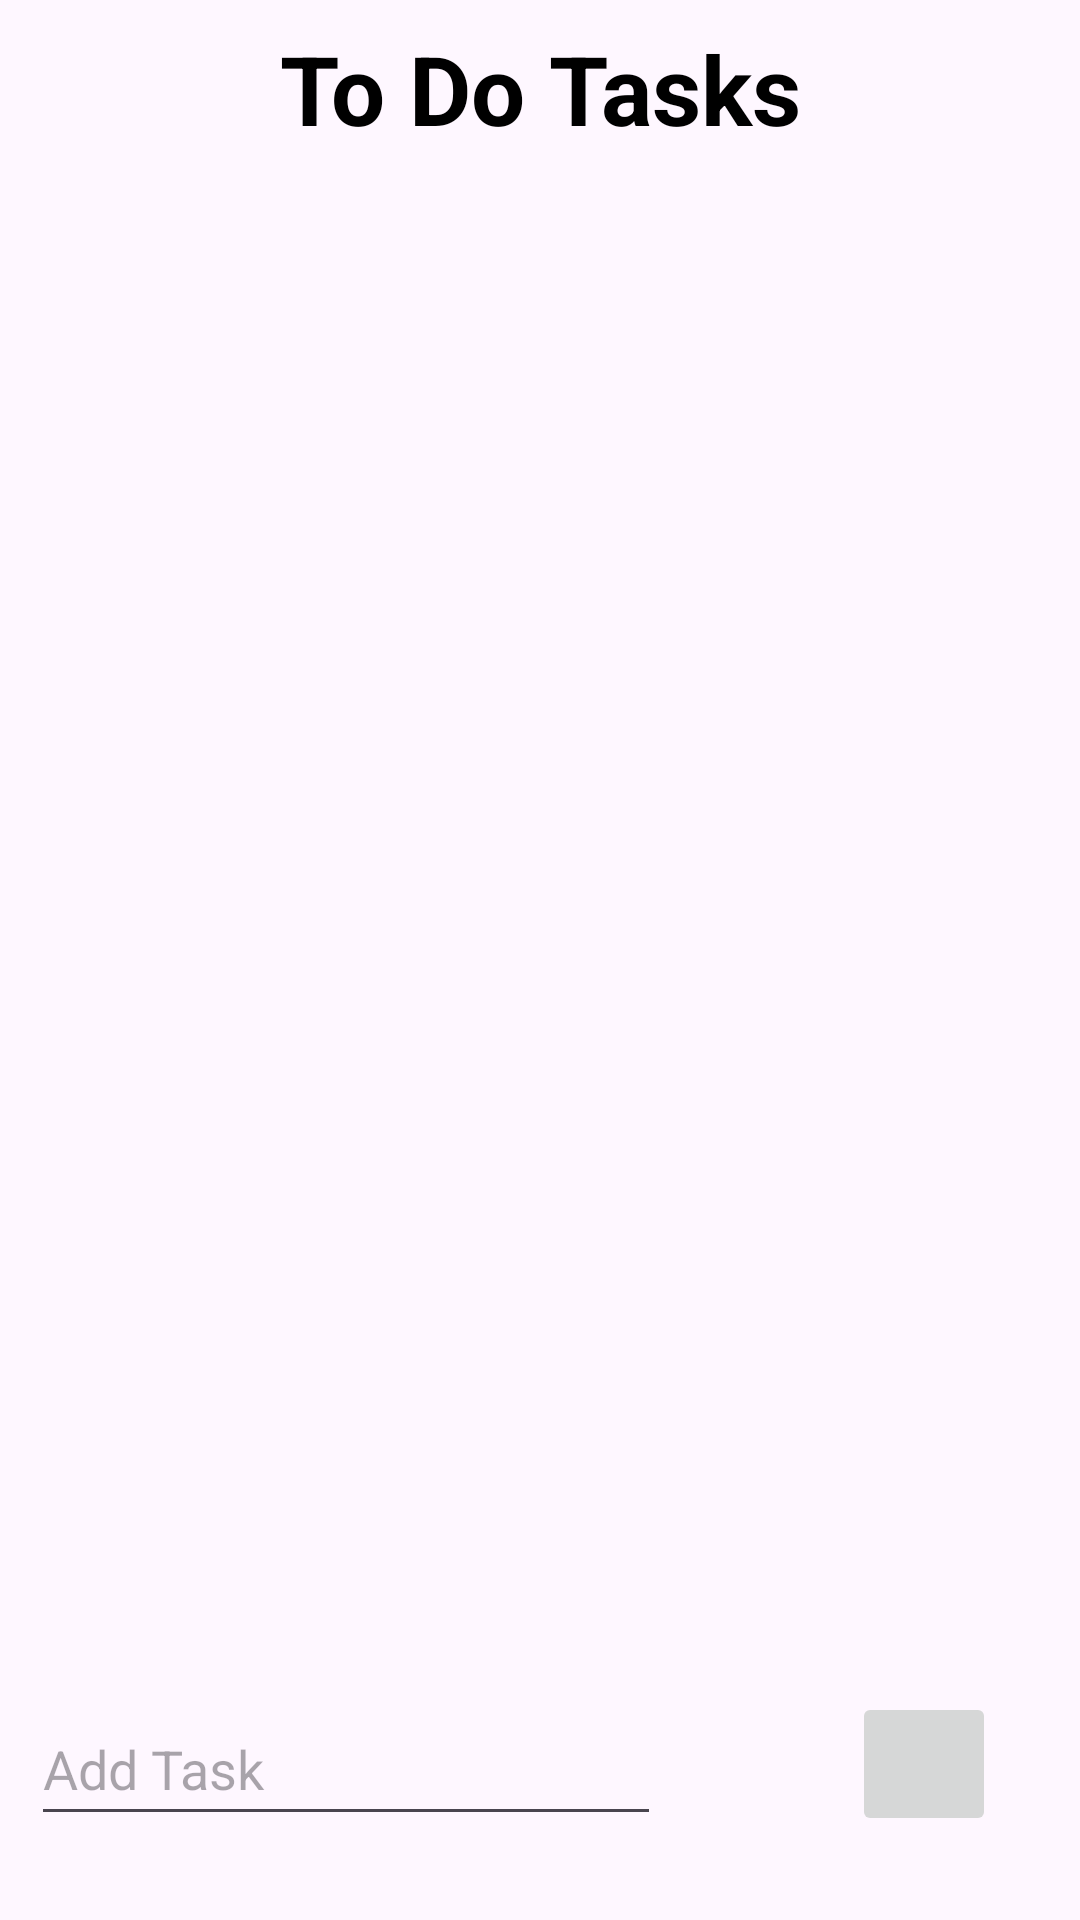

This screen was rendered from an Android layout file. Write that file and the resources it references.
<!-- AndroidManifest.xml: application theme Theme.SPACELABTASKS -->
<!-- res/layout/activity_main.xml -->
<?xml version="1.0" encoding="utf-8"?>
<RelativeLayout xmlns:android="http://schemas.android.com/apk/res/android"
    xmlns:app="http://schemas.android.com/apk/res-auto"
    xmlns:tools="http://schemas.android.com/tools"
    android:layout_width="match_parent"
    android:layout_height="match_parent"
    tools:context=".MainActivity">

  <androidx.constraintlayout.widget.ConstraintLayout
      android:layout_width="match_parent"
      android:layout_height="match_parent">

    <TextView
        android:id="@+id/textview"
        android:layout_width="wrap_content"
        android:layout_height="wrap_content"
        android:layout_marginTop="8dp"
        android:text="To Do Tasks"
        android:textColor="#000000"
        android:textSize="32sp"
        android:textStyle="bold"
        app:layout_constraintEnd_toEndOf="parent"
        app:layout_constraintStart_toStartOf="parent"
        app:layout_constraintTop_toTopOf="parent" />

    <ImageButton
        android:id="@+id/AddTask"
        android:layout_width="48dp"
        android:layout_height="48dp"
        android:layout_marginEnd="28dp"
        android:layout_marginBottom="28dp"
        android:contentDescription="@string/next"
        android:onClick="addTaskToList"
        android:src="@drawable/baseline_add_24"
        app:iconTint="#6767BF"
        app:layout_constraintBottom_toBottomOf="parent"
        app:layout_constraintEnd_toEndOf="parent" />

    <EditText
        android:id="@+id/textAdd"
        android:layout_width="wrap_content"
        android:layout_height="48dp"
        android:layout_marginBottom="28dp"
        android:ems="10"
        android:hint="Add Task"
        android:inputType="text"
        android:textColor="#000000"
        app:layout_constraintBottom_toBottomOf="parent"
        app:layout_constraintEnd_toStartOf="@+id/AddTask"
        app:layout_constraintHorizontal_bias="0.139"
        app:layout_constraintStart_toStartOf="parent" />

    <LinearLayout
        android:layout_width="match_parent"
        android:layout_height="match_parent"
        android:layout_marginTop="64dp"
        android:layout_marginBottom="96dp"
        android:orientation="vertical"
        app:layout_constraintBottom_toBottomOf="parent"
        app:layout_constraintStart_toStartOf="parent"
        app:layout_constraintTop_toTopOf="parent">

      <ListView
          android:id="@+id/taskList"
          android:layout_width="match_parent"
          android:layout_height="match_parent"
          android:background="#00000000" />
    </LinearLayout>

  </androidx.constraintlayout.widget.ConstraintLayout>

</RelativeLayout>
<!-- resources referenced by this layout -->
<resources>
  <string name="next">Next</string>
  <style name="Theme.SPACELABTASKS" parent="Theme.MaterialComponents.DayNight.DarkActionBar">
          
          <item name="colorPrimary">@color/purple_500</item>
          <item name="colorPrimaryVariant">@color/purple_700</item>
          <item name="colorOnPrimary">@color/white</item>
          
          <item name="colorSecondary">@color/teal_200</item>
          <item name="colorSecondaryVariant">@color/teal_700</item>
          <item name="colorOnSecondary">@color/black</item>
          
          <item name="android:statusBarColor">?attr/colorPrimaryVariant</item>
          
      </style>
  <!-- not gathered from this repository: default colours our renderer supplied (Android Studio template values) -->
  <color name="purple_500">#FF6200EE</color>
  <color name="purple_700">#FF3700B3</color>
  <color name="teal_200">#FF03DAC5</color>
  <color name="teal_700">#FF018786</color>
  <color name="black">#FF000000</color>
  <color name="white">#FFFFFFFF</color>
</resources>
